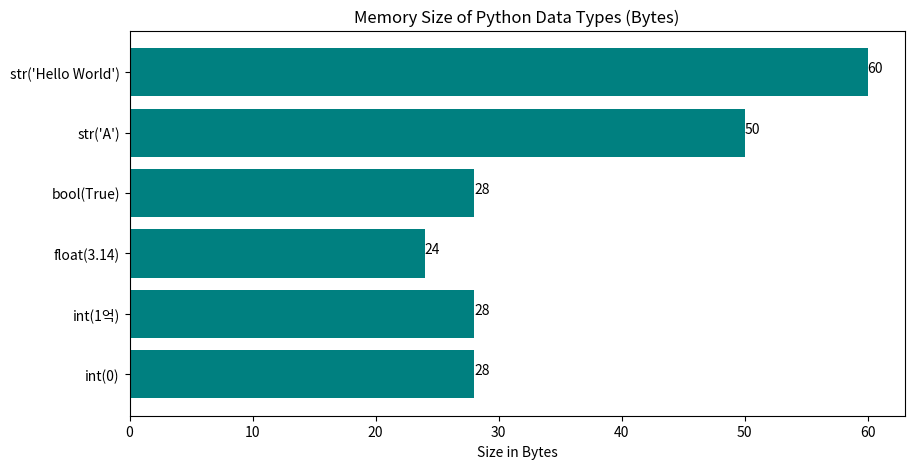

Python code for this plot:
import sys
!{sys.executable} -m pip install matplotlib


# 3.1.5 부동 소수점 오차 실습
print(0.1 + 0.2)

# 3.1.5 int: 정수형
a = 10
print(a, "는", type(a), "형식입니다.")

# 3.1.5 float: 부동 소수점형 (실수)
x = 2.718
print(x, "는", type(x), "형식입니다.")

# 3.1.5 complex: 복소수 생성
c1 = 3 + 4j
c2 = complex(1, -2) # 내장 함수를 사용한 생성 (1 - 2j)

print(c1, "는", type(c1), "형식입니다.")

# 복소수의 사칙연산 (파이썬이 알아서 처리함)
print("덧셈:", c1 + c2)
print("곱셈:", c1 * c2)

# 복소수 객체의 유용한 내장 속성과 메서드
print("실수부만 추출:", c1.real)
print("허수부만 추출:", c1.imag)
print("켤레복소수(허수부 부호 반전):", c1.conjugate())

s = "VS Code"
ml_str = """이것은
여러 줄로 작성된
문자열입니다."""

print(s, type(s))

b = True
print(b, type(b))

# 3.1.5 논리형 연산 활용 (True는 1로 처리됨)
print("True 더하기 True:", b + b)

import datetime as dt

# 3.1.5 현재 시간을 가져오기
now = dt.datetime.now()
print("오늘:", now.year, now.month, now.day)
print("타입:", type(now))

# 3.1.5 특정 날짜 지정하기
d = dt.datetime(2026, 3, 1)
print(d, '요일:', d.weekday()) # 0:월요일 ~ 6:일요일

import sys
import matplotlib.pyplot as plt

# 다양한 타입의 데이터 메모리 크기 측정 (Bytes)
types_data = {
    "int(0)": sys.getsizeof(0),
    "int(1억)": sys.getsizeof(100000000),
    "float(3.14)": sys.getsizeof(3.14),
    "bool(True)": sys.getsizeof(True),
    "str('A')": sys.getsizeof('A'),
    "str('Hello World')": sys.getsizeof('Hello World')
}

labels = list(types_data.keys())
sizes = list(types_data.values())

plt.figure(figsize=(10, 5))
plt.barh(labels, sizes, color='teal')
plt.title("Memory Size of Python Data Types (Bytes)")
plt.xlabel("Size in Bytes")
for index, value in enumerate(sizes):
    plt.text(value, index, str(value))
plt.show()
